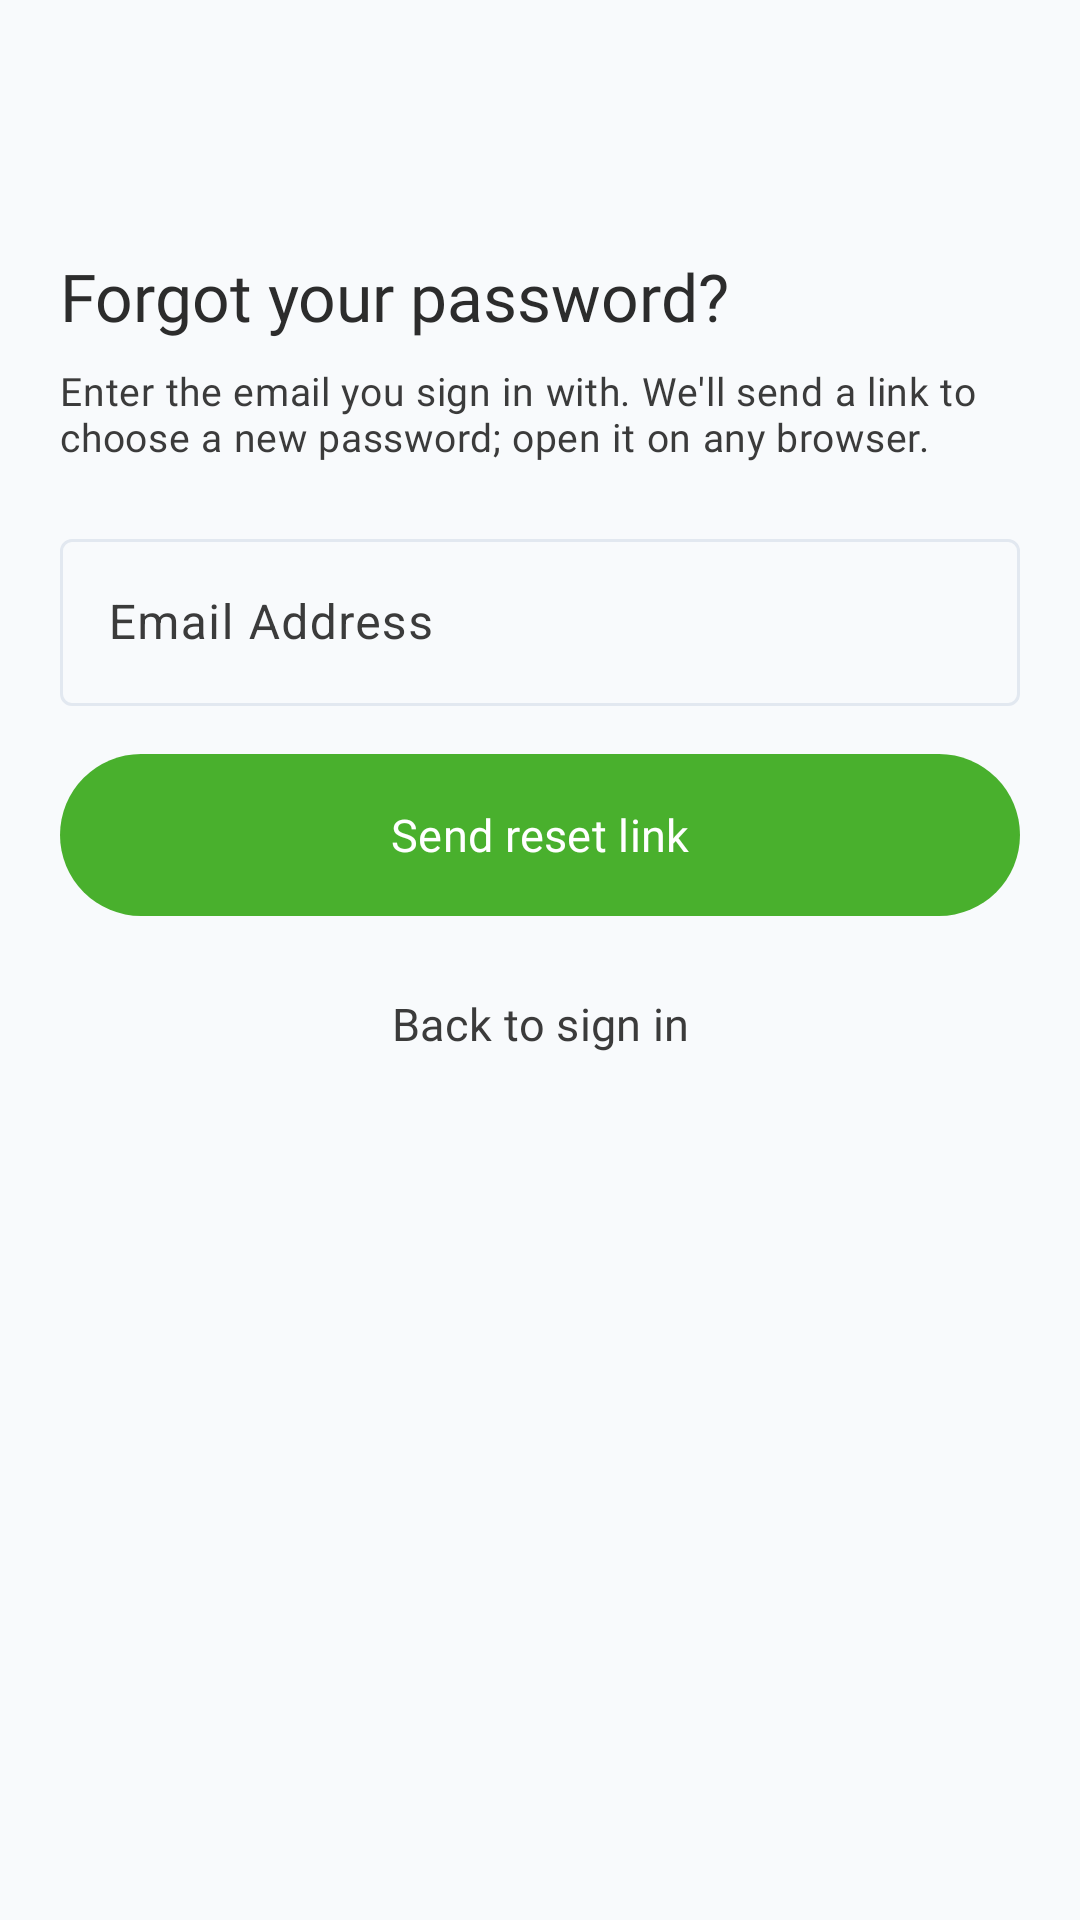

Here is an Android app screen rendered from its layout file. Give the layout XML and the strings, colors and styles it references.
<!-- AndroidManifest.xml: application theme Theme.Solargridx -->
<!-- res/layout/fragment_forgot_password.xml -->
<?xml version="1.0" encoding="utf-8"?>
<LinearLayout xmlns:android="http://schemas.android.com/apk/res/android"
    xmlns:app="http://schemas.android.com/apk/res-auto"
    android:layout_width="match_parent"
    android:layout_height="match_parent"
    android:background="@color/color_background"
    android:orientation="vertical">

    <com.google.android.material.appbar.MaterialToolbar
        android:id="@+id/toolbar"
        style="@style/Widget.SolarGridX.Res.Toolbar"
        android:layout_width="match_parent"
        android:layout_height="?attr/actionBarSize" />

    <ScrollView
        android:layout_width="match_parent"
        android:layout_height="match_parent"
        android:fillViewport="true">

        <LinearLayout
            android:layout_width="match_parent"
            android:layout_height="wrap_content"
            android:orientation="vertical"
            android:padding="@dimen/res_screen_padding">

            <TextView
                android:id="@+id/forgotTitle"
                android:layout_width="wrap_content"
                android:layout_height="wrap_content"
                android:text="@string/forgot_password_title"
                android:textAppearance="@style/TextAppearance.SolarGridX.Res.Title" />

            <TextView
                android:id="@+id/forgotSubtitle"
                android:layout_width="match_parent"
                android:layout_height="wrap_content"
                android:layout_marginTop="@dimen/res_space_sm"
                android:text="@string/forgot_password_subtitle"
                android:textAppearance="@style/TextAppearance.SolarGridX.Res.Supporting" />

            <com.google.android.material.textfield.TextInputLayout
                android:id="@+id/emailLayout"
                style="@style/Widget.SolarGridX.TextInputLayout"
                android:layout_width="match_parent"
                android:layout_height="wrap_content"
                android:layout_marginTop="@dimen/res_space_xl"
                android:hint="@string/hint_email">

                <com.google.android.material.textfield.TextInputEditText
                    android:id="@+id/emailInput"
                    android:layout_width="match_parent"
                    android:layout_height="wrap_content"
                    android:autofillHints="emailAddress"
                    android:imeOptions="actionSend"
                    android:inputType="textEmailAddress" />
            </com.google.android.material.textfield.TextInputLayout>

            <com.google.android.material.button.MaterialButton
                android:id="@+id/sendButton"
                style="@style/Widget.SolarGridX.Res.Button"
                android:layout_width="match_parent"
                android:layout_height="@dimen/res_button_height"
                android:layout_marginTop="@dimen/res_space_lg"
                android:text="@string/forgot_password_button" />

            <ProgressBar
                android:id="@+id/progress"
                android:layout_width="wrap_content"
                android:layout_height="wrap_content"
                android:layout_gravity="center_horizontal"
                android:layout_marginTop="@dimen/res_space_md"
                android:indeterminateTint="@color/color_primary"
                android:visibility="gone" />

            <com.google.android.material.button.MaterialButton
                android:id="@+id/backButton"
                style="@style/Widget.SolarGridX.Res.Button.Text"
                android:layout_width="wrap_content"
                android:layout_height="wrap_content"
                android:layout_gravity="center_horizontal"
                android:layout_marginTop="@dimen/res_space_md"
                android:text="@string/forgot_password_back" />
        </LinearLayout>
    </ScrollView>
</LinearLayout>
<!-- resources referenced by this layout -->
<resources>
  <color name="color_background">@color/neutral_50</color>
  <color name="color_primary">@color/green_600</color>
  <dimen name="res_button_height">54dp</dimen>
  <dimen name="res_screen_padding">20dp</dimen>
  <dimen name="res_space_lg">16dp</dimen>
  <dimen name="res_space_md">12dp</dimen>
  <dimen name="res_space_sm">8dp</dimen>
  <dimen name="res_space_xl">20dp</dimen>
  <string name="forgot_password_back">Back to sign in</string>
  <string name="forgot_password_button">Send reset link</string>
  <string name="forgot_password_subtitle">Enter the email you sign in with. We\'ll send a link to choose a new password; open it on any browser.</string>
  <string name="forgot_password_title">Forgot your password?</string>
  <string name="hint_email">Email Address</string>
  <style name="TextAppearance.SolarGridX.Res.Supporting" parent="TextAppearance.Material3.BodyMedium">
          <item name="fontFamily">@font/poppins_regular</item>
          <item name="android:fontFamily">@font/poppins_regular</item>
          <item name="android:textColor">?attr/colorOnSurfaceVariant</item>
          <item name="android:textSize">13sp</item>
          <item name="android:lineSpacingExtra">2dp</item>
      </style>
  <style name="TextAppearance.SolarGridX.Res.Title" parent="TextAppearance.Material3.HeadlineSmall">
          <item name="fontFamily">@font/poppins_semibold</item>
          <item name="android:fontFamily">@font/poppins_semibold</item>
          <item name="android:textColor">?attr/colorOnSurface</item>
          <item name="android:textSize">22sp</item>
      </style>
  <style name="Widget.SolarGridX.Res.Button.Text" parent="Widget.Material3.Button.TextButton">
          <item name="android:minHeight">@dimen/res_touch_target</item>
          <item name="android:textAppearance">@style/TextAppearance.SolarGridX.Res.Button</item>
          <item name="android:textColor">?attr/colorOnSurfaceVariant</item>
      </style>
  <style name="Widget.SolarGridX.Res.Toolbar" parent="Widget.Material3.Toolbar">
          <item name="android:background">?android:attr/colorBackground</item>
          <item name="titleTextColor">?attr/colorOnSurface</item>
          <item name="titleTextAppearance">@style/TextAppearance.SolarGridX.Res.ToolbarTitle</item>
          <item name="navigationIconTint">?attr/colorOnSurface</item>
      </style>
  <style name="Theme.Solargridx" parent="Base.Theme.Solargridx" />
  <color name="neutral_50">#FFF8FAFC</color>
  <color name="green_600">#FF49B02D</color>
  <dimen name="res_pill_radius">28dp</dimen>
  <style name="TextAppearance.SolarGridX.Res.Button" parent="TextAppearance.Material3.LabelLarge">
          <item name="fontFamily">@font/poppins_semibold</item>
          <item name="android:fontFamily">@font/poppins_semibold</item>
          <item name="android:textSize">15sp</item>
          <item name="android:textAllCaps">false</item>
      </style>
  <dimen name="res_touch_target">48dp</dimen>
  <style name="TextAppearance.SolarGridX.Res.ToolbarTitle" parent="TextAppearance.Material3.TitleLarge">
          <item name="fontFamily">@font/poppins_semibold</item>
          <item name="android:fontFamily">@font/poppins_semibold</item>
          <item name="android:textSize">18sp</item>
      </style>
  <color name="white">#FFFFFFFF</color>
  <color name="color_primary_hover">@color/green_800</color>
  <color name="color_secondary">@color/neutral_900</color>
  <color name="color_accent">@color/accent_blue</color>
  <color name="status_rejected">@color/red_600</color>
  <color name="color_surface">@color/white</color>
  <color name="color_ink">@color/neutral_900</color>
  <color name="color_muted">@color/neutral_700</color>
  <color name="color_border">@color/neutral_200</color>
  <color name="green_800">#FF3A8D24</color>
  <color name="neutral_900">#FF2C2C2C</color>
  <color name="accent_blue">#FF0C8CE9</color>
  <color name="red_600">#FFDC2626</color>
  <color name="neutral_700">#FF3B3B3B</color>
  <color name="neutral_200">#FFE2E8F0</color>
</resources>
